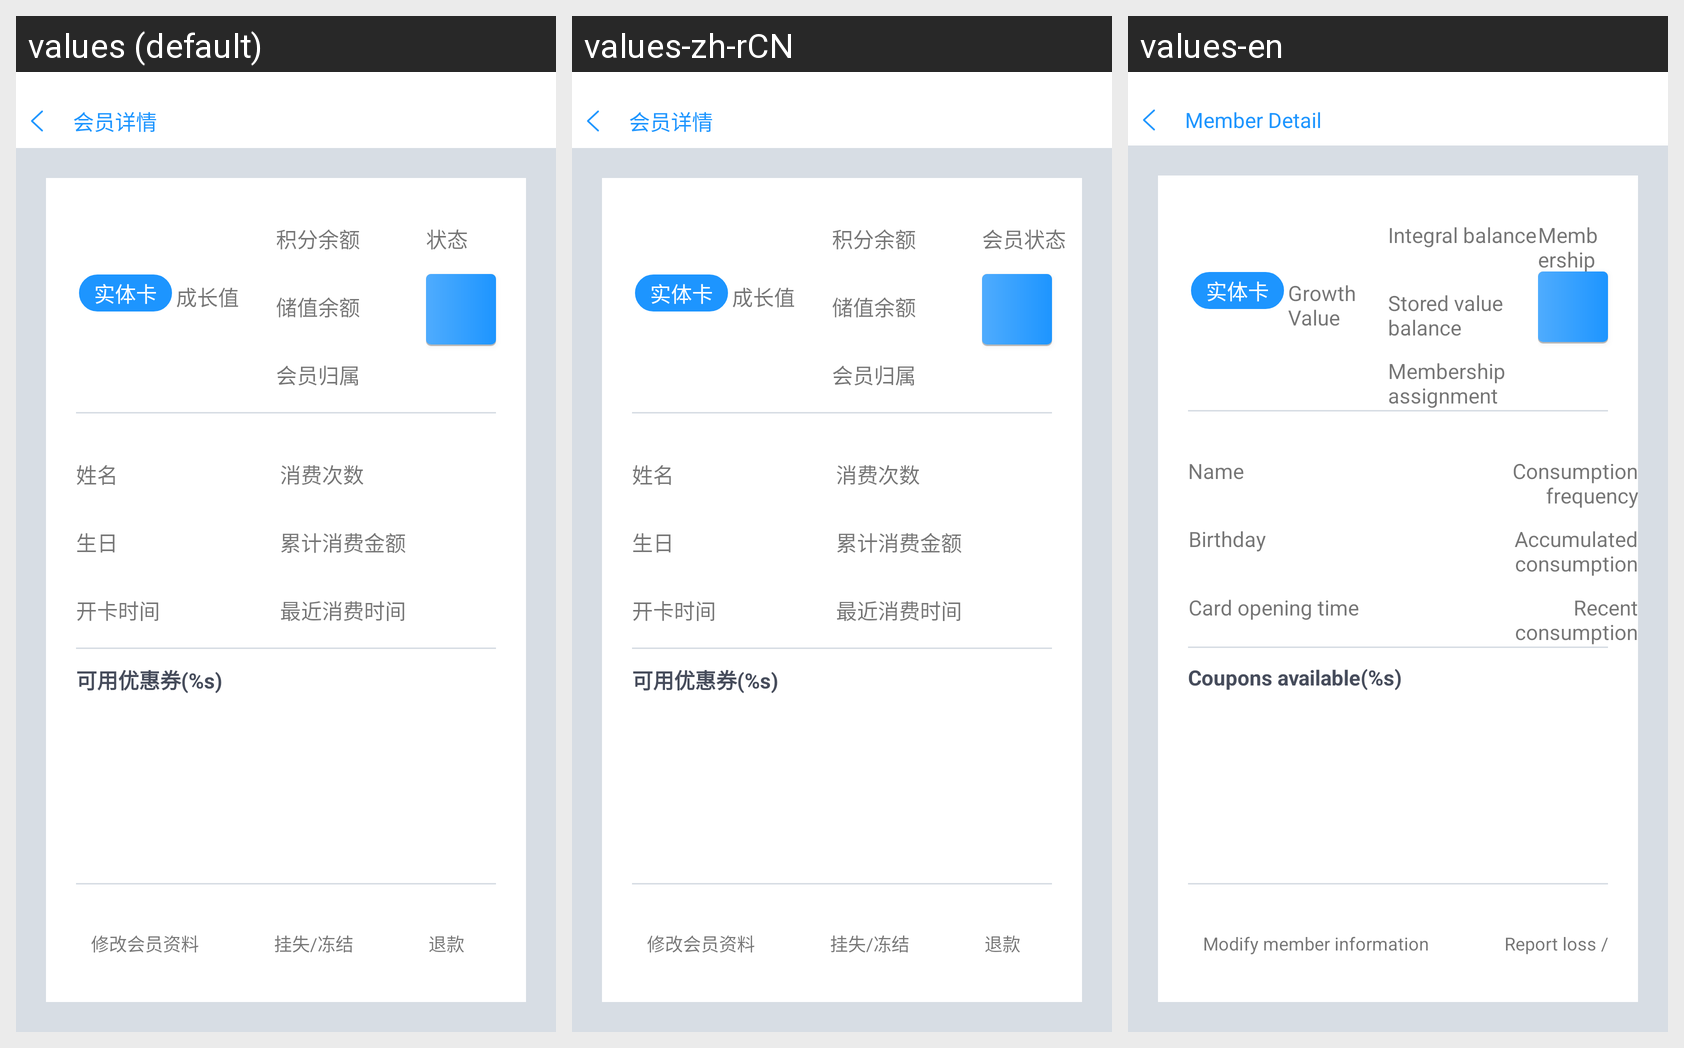

For this localized Android screen grid, give each drawn string resource with its value in every locale shown.
Android screen res/layout/member_detail_fragment.xml rendered under 3 locales, left to right: values (default), values-zh-rCN, values-en. Device: Nexus 5 (rendered at 1080×1920; each locale shown at half size, 540×960, under a caption strip naming it); theme AppTheme.
Strings drawn on this screen, with the default value and each locale's value (text and hints the layout hard-codes, and strings that could not be matched under every locale, appear in the picture but are not listed):

menber_detail_title
  values: 会员详情
  values-zh-rCN: 会员详情
  values-en: Member Detail

member_grouth_num
  values: 成长值
  values-zh-rCN: 成长值
  values-en: Growth Value

integral_balance
  values: 积分余额
  values-zh-rCN: 积分余额
  values-en: Integral balance

stored_value_balance
  values: 储值余额
  values-zh-rCN: 储值余额
  values-en: Stored value balance

membership_assignment
  values: 会员归属
  values-zh-rCN: 会员归属
  values-en: Membership assignment

member_status
  values: 状态
  values-zh-rCN: 会员状态
  values-en: Membership status

member_name
  values: 姓名
  values-zh-rCN: 姓名
  values-en: Name

member_birthday
  values: 生日
  values-zh-rCN: 生日
  values-en: Birthday

creat_card_time
  values: 开卡时间
  values-zh-rCN: 开卡时间
  values-en: Card opening time

consume_num
  values: 消费次数
  values-zh-rCN: 消费次数
  values-en: Consumption frequency

consume_amount
  values: 累计消费金额
  values-zh-rCN: 累计消费金额
  values-en: Accumulated consumption amount

last_cosume_time
  values: 最近消费时间
  values-zh-rCN: 最近消费时间
  values-en: Recent consumption time

coupons_available
  values: 可用优惠券(%s)
  values-zh-rCN: 可用优惠券(%s)
  values-en: Coupons available(%s)

update_member
  values: 修改会员资料
  values-zh-rCN: 修改会员资料
  values-en: Modify member information

report
  values: 挂失/冻结
  values-zh-rCN: 挂失/冻结
  values-en: Report loss / freeze
